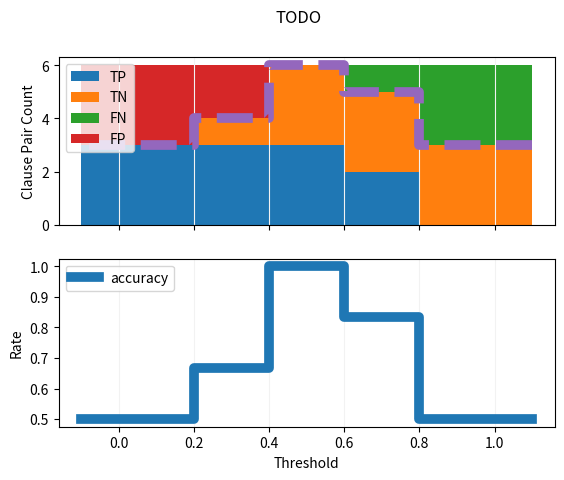

Recreate this plot in Python.
import matplotlib.pyplot as plt


def visualize_results(results):
    match_count = 0
    not_match_count = 0
    for result in results:
        if result['isMatched']:
            match_count += 1
        else:
            not_match_count += 1
    x = [1.1]
    tp = [0]
    fp = [0]
    tn = [not_match_count]
    fn = [match_count]

    for result in results:
        x.append(result['score'])
        if result['isMatched']:
            tp.append(tp[-1] + 1)
            fp.append(fp[-1])
            fn.append(fn[-1] - 1)
            tn.append(tn[-1])
        else:
            tp.append(tp[-1])
            fp.append(fp[-1] + 1)
            fn.append(fn[-1])
            tn.append(tn[-1] - 1)

    x.append(-0.1)
    tp.append(match_count)
    fp.append(not_match_count)
    fn.append(0)
    tn.append(0)

    accuracy = []
    for i in range(0, len(x)):
        accuracy.append((tp[i] + tn[i]) / (tp[i] + tn[i] + fp[i] + fn[i]))

    normalize = False

    if normalize:
        tn = [x / len(results) for x in tn]
        fn = [x / len(results) for x in fn]
        tp = [x / len(results) for x in tp]
        fp = [x / len(results) for x in fp]
        accuracy_for_stacked = accuracy
    else:
        accuracy_for_stacked = [x * len(results) for x in accuracy]

    accuracy_plot = True
    if accuracy_plot:
        fig, (ax1, ax2) = plt.subplots(2, sharex=True)
    else:
        fig, (ax1) = plt.subplots(1)
    fig.suptitle('TODO')
    ax1.grid(axis='x', color='0.95')
    ax1.stackplot(x, tp, tn, fn, fp, labels=['TP', 'TN', 'FN', 'FP'], step='post')
    ax1.step(x, accuracy_for_stacked, where='post', linestyle='dashed', linewidth=7)
    if normalize:
        ax1.set_ylabel('Rate')
    else:
        ax1.set_ylabel('Clause Pair Count')
    ax1.legend(loc='upper left')

    if accuracy_plot:
        ax2.step(x, accuracy, where='post', label='accuracy', linewidth=7)
        ax2.legend(loc='upper left')
        ax2.grid(axis='x', color='0.95')
        ax2.set_ylabel('Rate')
    plt.xlabel('Threshold')

    # giving a title to my graph

    # function to show the plot
    plt.show()


if __name__ == '__main__':
    test_results = [
        {'score': 0.8, 'isMatched': True},
        {'score': 0.8, 'isMatched': True},
        {'score': 0.6, 'isMatched': True},
        {'score': 0.4, 'isMatched': False},
        {'score': 0.4, 'isMatched': False},
        {'score': 0.2, 'isMatched': False},
    ]

    visualize_results(test_results)
